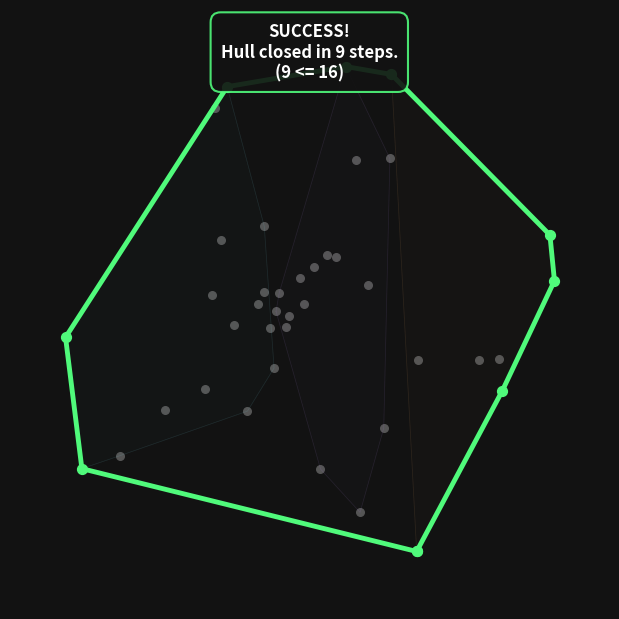

Generate this figure with matplotlib:
import numpy as np
import matplotlib.pyplot as plt
import matplotlib.animation as animation

NUM_POINTS = 40
GIF_FILENAME = "chans_algorithm.gif"
FPS = 3
DPI = 120

BG_COLOR = "#121212"
POINT_COLOR = "#555555"
GLOBAL_HULL = "#ffffff"
LASER_COLOR = "#ff79c6"
BEST_COLOR = "#f1fa8c"
FAIL_COLOR = "#ff5555"
SUCCESS_COLOR = "#50fa7b"

PALETTE = [
    "#8be9fd",
    "#bd93f9",
    "#ffb86c",
    "#ff79c6",
    "#f1fa8c",
    "#8ae234",
    "#fcaf3e",
    "#ad7fa8",
]


def cross_product(o, a, b):
    return (a[0] - o[0]) * (b[1] - o[1]) - (a[1] - o[1]) * (b[0] - o[0])


def dist(p0, p1):
    return (p0[0] - p1[0]) ** 2 + (p0[1] - p1[1]) ** 2


def base_case_hull(pts):
    if len(pts) <= 2:
        return pts
    pts = sorted(pts, key=lambda p: (p[0], p[1]))
    lower, upper = [], []
    for p in pts:
        while len(lower) >= 2 and cross_product(lower[-2], lower[-1], p) <= 0:
            lower.pop()
        lower.append(p)
    for p in reversed(pts):
        while len(upper) >= 2 and cross_product(upper[-2], upper[-1], p) <= 0:
            upper.pop()
        upper.append(p)
    return lower[:-1] + upper[:-1]


def get_tangent(p_curr, mh):
    best_p = mh[0]
    if best_p == p_curr and len(mh) > 1:
        best_p = mh[1]
    for p in mh:
        if p == p_curr:
            continue
        cp = cross_product(p_curr, best_p, p)
        if cp < 0 or (cp == 0 and dist(p_curr, p) > dist(p_curr, best_p)):
            best_p = p
    return best_p


def generate_frames(points):
    frames = []
    n = len(points)

    points = sorted(points, key=lambda p: p[0])
    p_start = min(points, key=lambda p: (p[1], p[0]))

    t = 1
    while True:
        m = min(n, 2 ** (2**t))

        chunks = [points[i : i + m] for i in range(0, n, m)]
        mini_hulls = [base_case_hull(c) for c in chunks]

        for _ in range(6):
            frames.append(
                {
                    "mh": mini_hulls,
                    "gh": [],
                    "laser": None,
                    "best": None,
                    "status": "info",
                    "msg": f"Phase {t}: Guessing Hull Size m = {m}\nDividing points into groups of {m}",
                }
            )

        p_curr = p_start
        global_hull = [p_curr]
        success = False

        for step in range(1, m + 1):
            best_overall = None

            for idx, mh in enumerate(mini_hulls):
                best_tangent = get_tangent(p_curr, mh)

                best_line = (p_curr, best_overall) if best_overall is not None else None

                frames.append(
                    {
                        "mh": mini_hulls,
                        "gh": list(global_hull),
                        "laser": (p_curr, best_tangent),
                        "best": best_line,
                        "active_idx": idx,
                        "status": "eval",
                        "msg": f"Step {step} of {m}\nFinding tangent for Group {idx+1}...",
                    }
                )

                if best_overall is None:
                    best_overall = best_tangent
                else:
                    cp = cross_product(p_curr, best_overall, best_tangent)
                    if cp < 0 or (
                        cp == 0
                        and dist(p_curr, best_tangent) > dist(p_curr, best_overall)
                    ):
                        best_overall = best_tangent

            for _ in range(2):
                frames.append(
                    {
                        "mh": mini_hulls,
                        "gh": list(global_hull),
                        "laser": None,
                        "best": (p_curr, best_overall),
                        "active_idx": -1,
                        "status": "locked",
                        "msg": f"Step {step} of {m}\nLocking best overall tangent!",
                    }
                )

            global_hull.append(best_overall)
            p_curr = best_overall

            if p_curr == p_start:
                success = True
                break

        if success:
            for _ in range(15):
                frames.append(
                    {
                        "mh": mini_hulls,
                        "gh": list(global_hull),
                        "laser": None,
                        "best": None,
                        "active_idx": -1,
                        "status": "success",
                        "msg": f"SUCCESS!\nHull closed in {step} steps.\n({step} <= {m})",
                    }
                )
            break
        else:
            for _ in range(8):
                frames.append(
                    {
                        "mh": mini_hulls,
                        "gh": list(global_hull),
                        "laser": None,
                        "best": None,
                        "active_idx": -1,
                        "status": "fail",
                        "msg": f"ABORT!\nReached limit of {m} steps but didn't close loop.\nm was too small. Squaring m!",
                    }
                )
            t += 1

    return frames


np.random.seed(42)
angles = np.random.uniform(0, 2 * np.pi, NUM_POINTS)
radii = np.random.uniform(0, 10, NUM_POINTS)
x = radii * np.cos(angles)
y = radii * np.sin(angles)
points = list(zip(x, y))

fig, ax = plt.subplots(figsize=(6, 6), facecolor=BG_COLOR)
plt.subplots_adjust(left=0, right=1, bottom=0, top=1)

padding = 2
xlim = (min(x) - padding, max(x) + padding)
ylim = (min(y) - padding, max(y) + padding)


def update(frame_data):
    ax.clear()
    ax.set_facecolor(BG_COLOR)
    ax.axis("off")
    ax.set_xlim(xlim)
    ax.set_ylim(ylim)

    mh = frame_data["mh"]
    gh = frame_data["gh"]
    laser = frame_data["laser"]
    best = frame_data["best"]
    active_idx = frame_data.get("active_idx", -1)
    status = frame_data["status"]
    msg = frame_data["msg"]

    ax.scatter(*zip(*points), color=POINT_COLOR, s=30, zorder=1)

    for idx, h in enumerate(mh):
        color = PALETTE[idx % len(PALETTE)]
        alpha = 0.9 if idx == active_idx else 0.3
        linewidth = 2.5 if idx == active_idx else 1.0

        if status == "success":
            alpha = 0.1
            linewidth = 0.5

        if len(h) > 1:
            poly = h + [h[0]]
            px, py = zip(*poly)
            ax.plot(px, py, color=color, linewidth=linewidth, alpha=alpha, zorder=2)
            ax.fill(px, py, color=color, alpha=alpha * 0.15, zorder=1)

    gh_color = (
        FAIL_COLOR
        if status == "fail"
        else (SUCCESS_COLOR if status == "success" else GLOBAL_HULL)
    )
    if len(gh) > 1:
        px, py = zip(*gh)
        ax.plot(px, py, color=gh_color, linewidth=3.5, zorder=4)
        ax.scatter(px, py, color=gh_color, s=50, zorder=5)

    if laser:
        color = PALETTE[active_idx % len(PALETTE)]
        ax.plot(
            [laser[0][0], laser[1][0]],
            [laser[0][1], laser[1][1]],
            color=color,
            linestyle=":",
            linewidth=2,
            zorder=6,
        )
        ax.scatter(laser[1][0], laser[1][1], color=color, s=80, marker="+", zorder=7)

    if best:
        ax.plot(
            [best[0][0], best[1][0]],
            [best[0][1], best[1][1]],
            color=BEST_COLOR,
            linestyle="--",
            linewidth=2.5,
            zorder=5,
        )
        ax.scatter(best[1][0], best[1][1], color=BEST_COLOR, s=60, zorder=6)

    bbox_props = dict(
        boxstyle="round,pad=0.6", fc=BG_COLOR, ec=GLOBAL_HULL, lw=1.5, alpha=0.9
    )
    if status == "fail":
        bbox_props["ec"] = FAIL_COLOR
    elif status == "success":
        bbox_props["ec"] = SUCCESS_COLOR
    elif active_idx >= 0:
        bbox_props["ec"] = PALETTE[active_idx % len(PALETTE)]

    ax.text(
        np.mean(x),
        max(y) + 0.5,
        msg,
        color="#ffffff",
        fontsize=12,
        ha="center",
        va="center",
        fontweight="bold",
        bbox=bbox_props,
        zorder=10,
    )


print("Running Fixed Chan's Algorithm...")
frames = generate_frames(points)
print(f"Generated {len(frames)} frames. Rendering GIF at {FPS} FPS...")

ani = animation.FuncAnimation(
    fig, update, frames=frames, interval=1000 / FPS, repeat=False
)
ani.save(GIF_FILENAME, dpi=DPI, writer=animation.PillowWriter(fps=FPS))
print("Done!")
